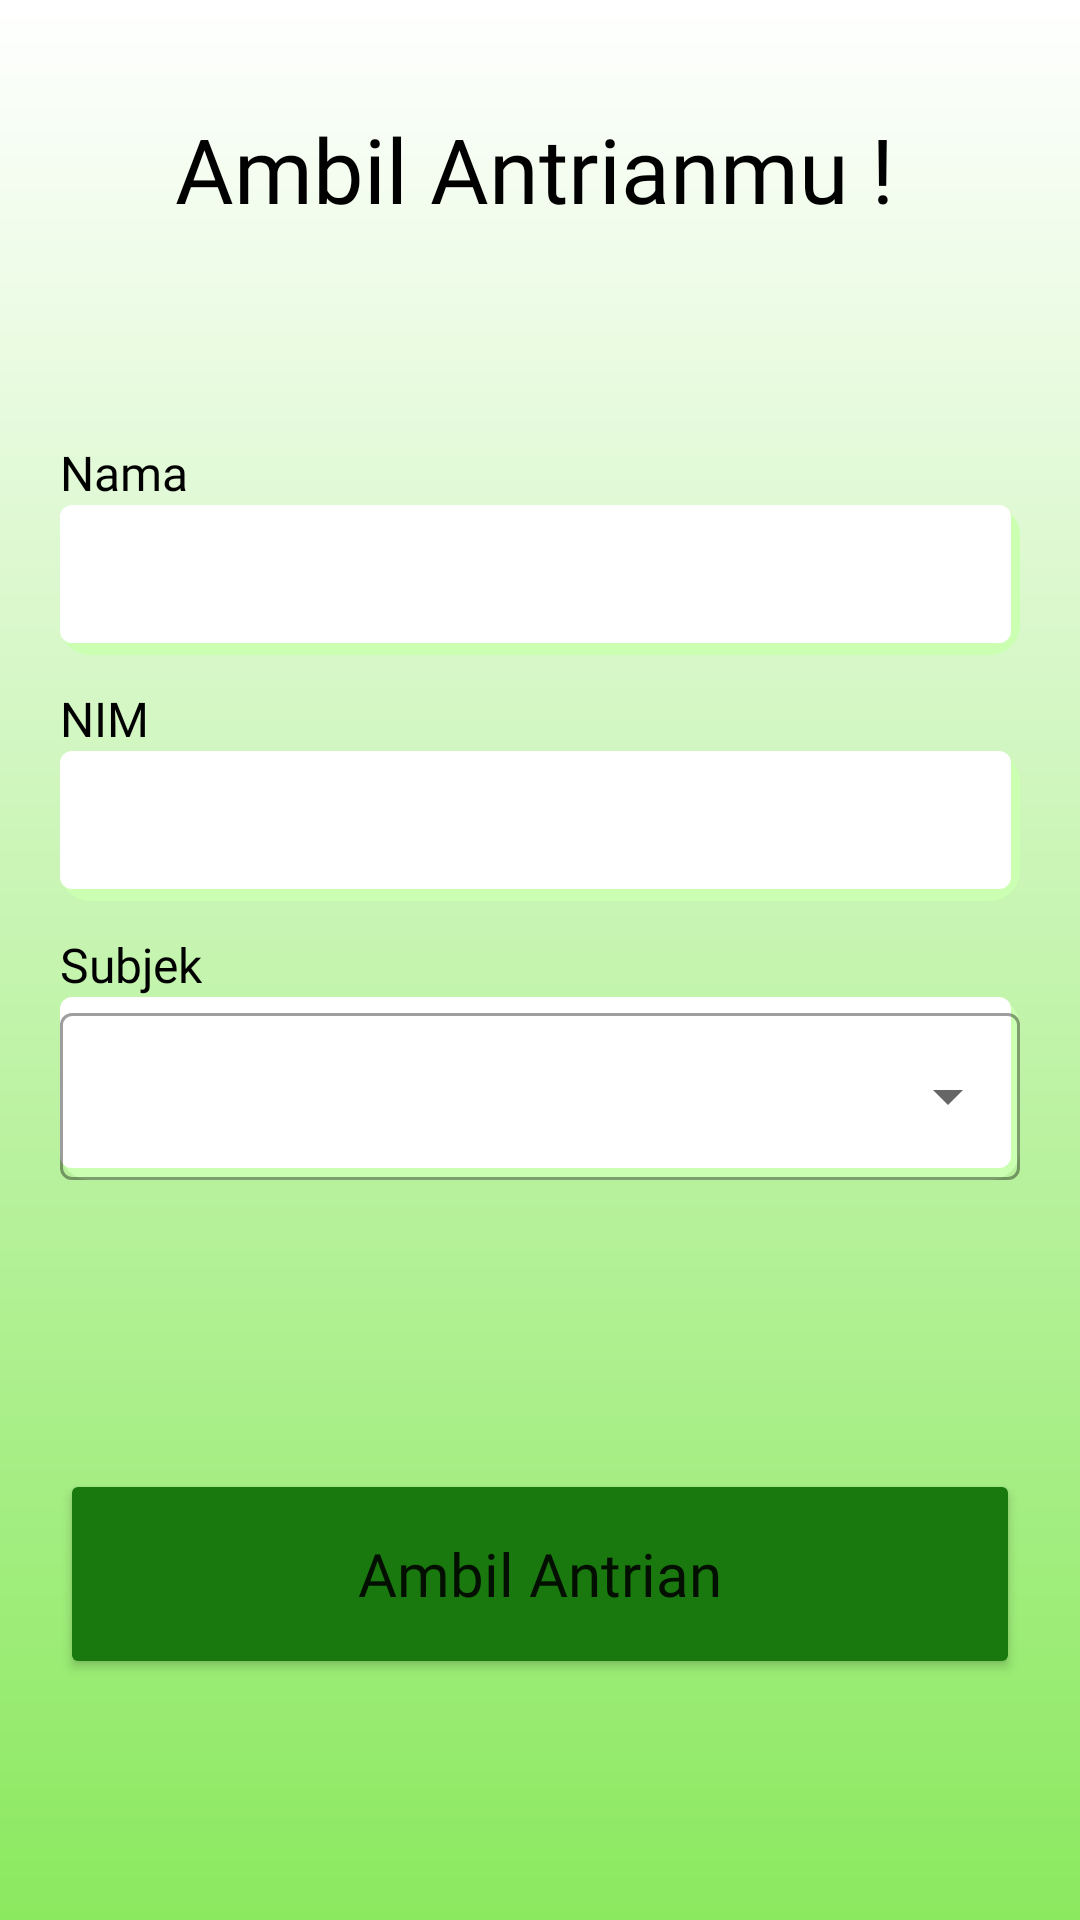

Reconstruct the res/layout file that produces this screen, plus the resources it refers to.
<!-- AndroidManifest.xml: application theme Theme.Siantrifilkom1 -->
<!-- res/layout/fragment_pengajuan.xml -->
<?xml version="1.0" encoding="utf-8"?>
<androidx.constraintlayout.widget.ConstraintLayout xmlns:android="http://schemas.android.com/apk/res/android"
    xmlns:app="http://schemas.android.com/apk/res-auto"
    xmlns:tools="http://schemas.android.com/tools"
    android:layout_width="match_parent"
    android:layout_height="match_parent"
    android:padding="20dp"
    android:background="@drawable/background"
    tools:context=".ui.pengajuan.PengajuanFragment">

    <TextView
        android:id="@+id/ID_Pengajuan_TxtJudul"
        android:layout_width="wrap_content"
        android:layout_height="wrap_content"
        android:layout_marginTop="16dp"
        android:fontFamily="@font/poppins_semibold"
        android:text="Ambil Antrianmu !"
        android:textColor="#000000"
        android:textSize="30sp"
        app:layout_constraintEnd_toEndOf="parent"
        app:layout_constraintHorizontal_bias="0.479"
        app:layout_constraintStart_toStartOf="parent"
        app:layout_constraintTop_toTopOf="parent" />

    <TextView
        android:id="@+id/ID_Pengajuan_TxtName"
        android:layout_width="wrap_content"
        android:layout_height="wrap_content"
        android:fontFamily="@font/poppins_medium"
        android:text="Nama"
        android:textColor="@color/black"
        android:textSize="16sp"
        app:layout_constraintBottom_toTopOf="@+id/ID_Pengajuan_EdtName"
        app:layout_constraintEnd_toEndOf="parent"
        app:layout_constraintHorizontal_bias="0.0"
        app:layout_constraintStart_toStartOf="parent" />

    <EditText
        android:id="@+id/ID_Pengajuan_EdtName"
        android:layout_width="match_parent"
        android:layout_height="50dp"
        android:layout_marginTop="92dp"
        android:background="@drawable/loginbuttonbg"
        android:editable="false"
        android:ems="10"
        android:fontFamily="@font/poppins_medium"
        android:inputType="none"
        android:textSize="16sp"
        app:layout_constraintEnd_toEndOf="parent"
        app:layout_constraintStart_toStartOf="parent"
        app:layout_constraintTop_toBottomOf="@+id/ID_Pengajuan_TxtJudul"
        app:layout_constraintVertical_chainStyle="packed" />

    <TextView
        android:id="@+id/ID_Pengajuan_TxtNIM"
        android:layout_width="wrap_content"
        android:layout_height="wrap_content"
        android:layout_marginTop="16dp"
        android:fontFamily="@font/poppins_medium"
        android:text="NIM"
        android:textColor="@color/black"
        android:textSize="16sp"
        app:layout_constraintBottom_toTopOf="@+id/ID_Pengajuan_EdtNIM"
        app:layout_constraintEnd_toEndOf="parent"
        app:layout_constraintHorizontal_bias="0.0"
        app:layout_constraintStart_toStartOf="parent"
        app:layout_constraintTop_toBottomOf="@+id/ID_Pengajuan_EdtName"
        app:layout_constraintVertical_bias="1.0" />

    <EditText
        android:id="@+id/ID_Pengajuan_EdtNIM"
        android:layout_width="match_parent"
        android:layout_height="50dp"
        android:layout_marginTop="32dp"
        android:background="@drawable/loginbuttonbg"
        android:editable="false"
        android:ems="10"
        android:fontFamily="@font/poppins_medium"
        android:inputType="none"
        android:textSize="16sp"
        app:layout_constraintEnd_toEndOf="parent"
        app:layout_constraintStart_toStartOf="parent"
        app:layout_constraintTop_toBottomOf="@+id/ID_Pengajuan_EdtName" />

    <TextView
        android:id="@+id/ID_Pengajuan_TxtSubjek"
        android:layout_width="wrap_content"
        android:layout_height="wrap_content"
        android:layout_marginTop="11dp"
        android:fontFamily="@font/poppins_medium"
        android:text="Subjek"
        android:textColor="@color/black"
        android:textSize="16sp"
        app:layout_constraintBottom_toTopOf="@+id/ID_Pengajuan_DD"
        app:layout_constraintEnd_toEndOf="parent"
        app:layout_constraintHorizontal_bias="0.0"
        app:layout_constraintStart_toStartOf="parent"
        app:layout_constraintTop_toBottomOf="@+id/ID_Pengajuan_EdtNIM"
        app:layout_constraintVertical_bias="1.0" />

    <com.google.android.material.textfield.TextInputLayout
        android:id="@+id/ID_Pengajuan_DD"
        style="@style/Widget.MaterialComponents.TextInputLayout.OutlinedBox.ExposedDropdownMenu"
        android:layout_width="match_parent"
        android:layout_height="wrap_content"
        android:background="@drawable/loginbuttonbg"
        android:layout_marginTop="32dp"
        app:layout_constraintEnd_toEndOf="parent"
        app:layout_constraintStart_toStartOf="parent"
        app:layout_constraintTop_toBottomOf="@+id/ID_Pengajuan_EdtNIM">

        <AutoCompleteTextView
            android:id="@+id/ID_Pengajuan_EdtSubjek"
            android:layout_width="match_parent"
            android:layout_height="match_parent"
            android:layout_weight="1"
            android:fontFamily="@font/poppins_medium"
            android:inputType="none"
            android:textSize="16sp" />
    </com.google.android.material.textfield.TextInputLayout>

    <Button
        android:id="@+id/ID_Pengajuan_Button_Ambil_Antrian"
        android:layout_width="match_parent"
        android:layout_height="70dp"
        android:layout_marginTop="30dp"
        android:backgroundTint="@color/button"
        android:fontFamily="@font/poppins_semibold"
        android:textAllCaps="false"
        android:textSize="20sp"

        android:text="Ambil Antrian"
        app:layout_constraintBottom_toBottomOf="parent"
        app:layout_constraintEnd_toEndOf="parent"
        app:layout_constraintStart_toStartOf="parent"
        app:layout_constraintTop_toBottomOf="@+id/ID_Pengajuan_DD"
        app:layout_constraintVertical_bias="0.524" />

</androidx.constraintlayout.widget.ConstraintLayout>
<!-- resources referenced by this layout -->
<resources>
  <color name="black">#FF000000</color>
  <color name="button">#19780E</color>
  <!-- drawable background (drawable) -->
  <?xml version="1.0" encoding="utf-8"?>
  <shape xmlns:android="http://schemas.android.com/apk/res/android" >
      <gradient
          android:angle="90"
          android:endColor="@color/white"
          android:startColor="#8BE95F" />
  </shape>
  <!-- drawable loginbuttonbg (drawable) -->
  <?xml version="1.0" encoding="utf-8"?>
  <layer-list xmlns:android="http://schemas.android.com/apk/res/android">
      <item>
          <shape android:shape="rectangle">
              <solid android:color="#CBFFB2" />
              <corners android:radius="10dp" />
          </shape>
      </item>
  
      <item
          android:bottom="4dp"
          android:left="0dp"
          android:right="3dp"
          android:top="0dp">
          <shape android:shape="rectangle">
              <solid android:color="@android:color/white" />
              <corners android:radius="4dp" />
          </shape>
      </item>
  </layer-list>
  <style name="Theme.Siantrifilkom1" parent="Theme.MaterialComponents.DayNight.DarkActionBar">
          
          <item name="colorPrimary">@color/purple_500</item>
          <item name="colorPrimaryVariant">@color/purple_700</item>
          <item name="colorOnPrimary">@color/white</item>
          
          <item name="colorSecondary">@color/teal_200</item>
          <item name="colorSecondaryVariant">@color/teal_700</item>
          <item name="colorOnSecondary">@color/black</item>
          
          <item name="android:statusBarColor" tools:targetApi="l">?attr/colorPrimaryVariant</item>
          
      </style>
  <color name="white">#FFFFFFFF</color>
  <color name="purple_500">#FF6200EE</color>
  <color name="purple_700">#FF3700B3</color>
  <color name="teal_200">#FF03DAC5</color>
  <color name="teal_700">#FF018786</color>
</resources>
